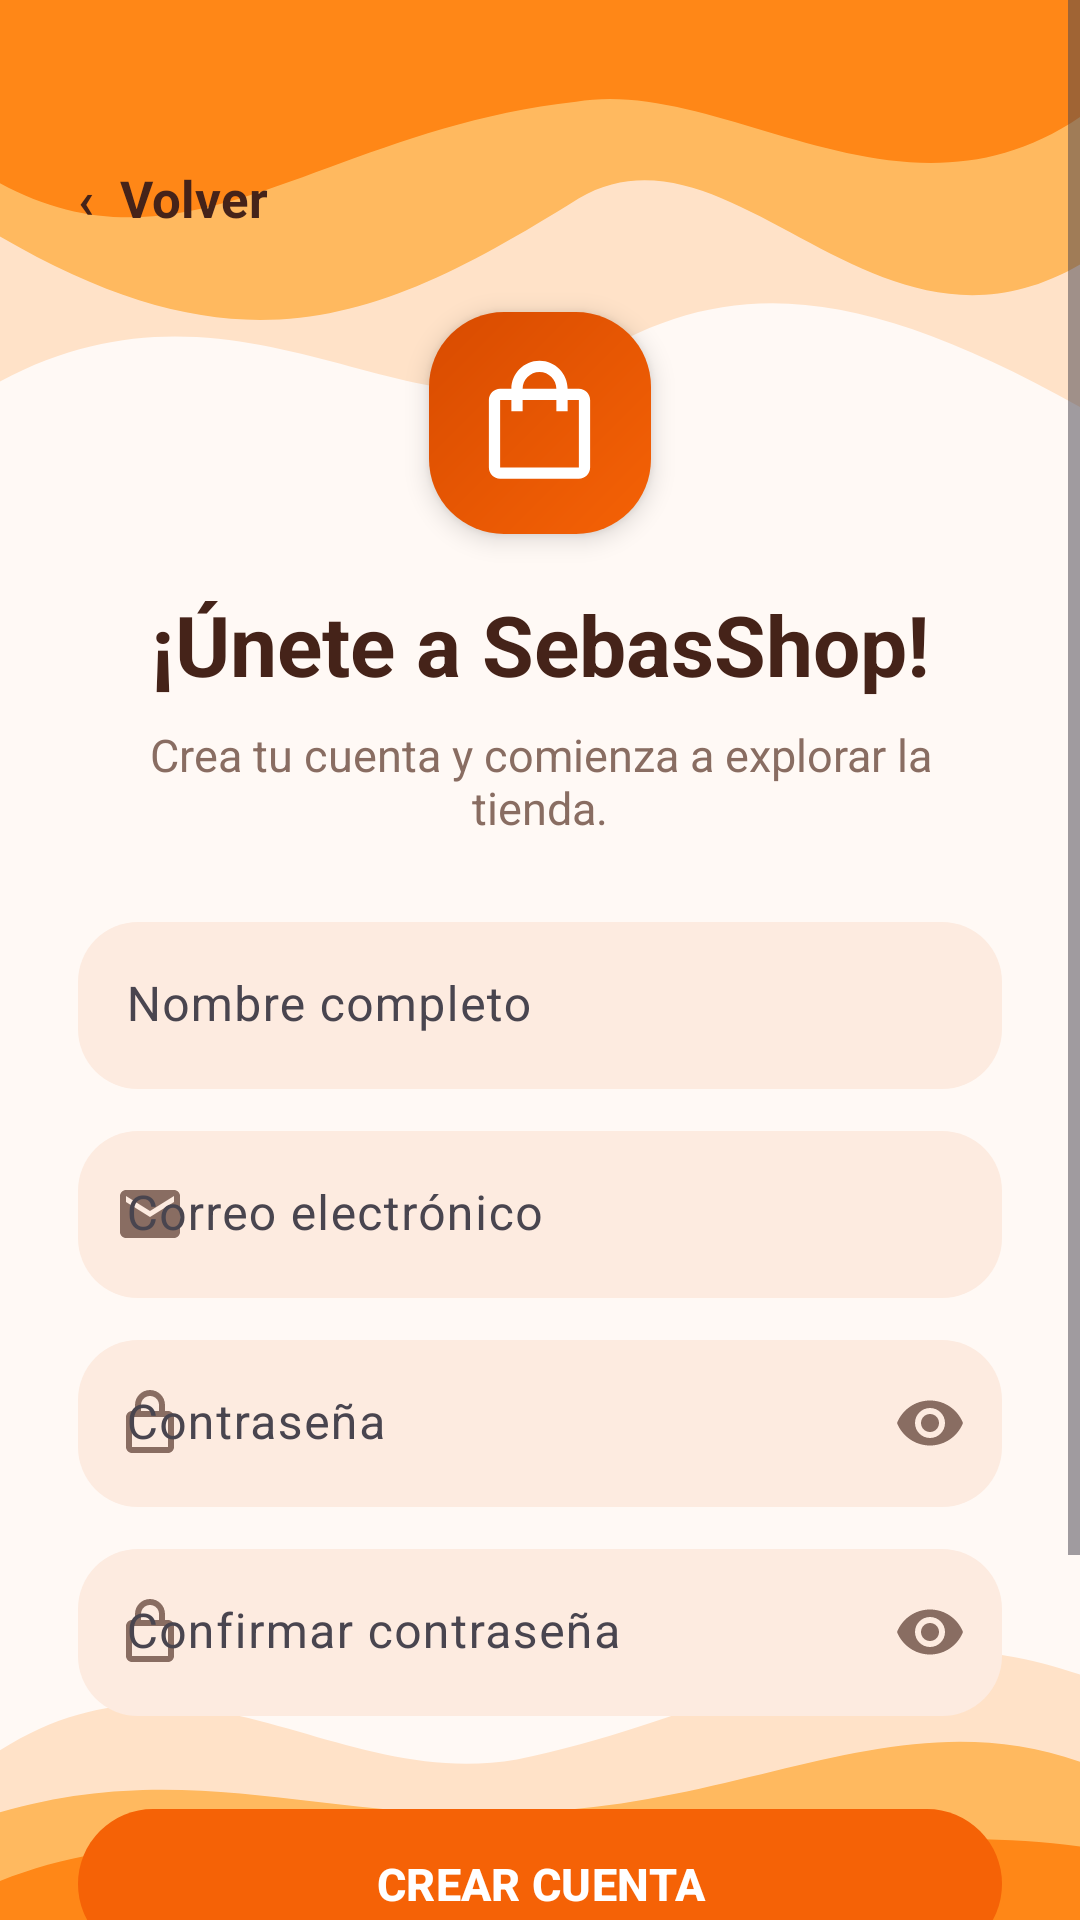

This screen was rendered from an Android layout file. Write that file and the resources it references.
<!-- AndroidManifest.xml: application theme Theme.SebasShop -->
<!-- res/layout/activity_registro.xml -->
<?xml version="1.0" encoding="utf-8"?>
<FrameLayout xmlns:android="http://schemas.android.com/apk/res/android"
    xmlns:app="http://schemas.android.com/apk/res-auto"
    android:id="@+id/rootRegistro"
    android:layout_width="match_parent"
    android:layout_height="match_parent"
    android:background="@color/shop_bg">

    <ImageView
        android:layout_width="match_parent"
        android:layout_height="195dp"
        android:layout_gravity="top"
        android:contentDescription="@null"
        android:scaleType="fitXY"
        android:src="@drawable/bg_top_waves" />

    <ImageView
        android:layout_width="match_parent"
        android:layout_height="130dp"
        android:layout_gravity="bottom"
        android:contentDescription="@null"
        android:scaleType="fitXY"
        android:src="@drawable/bg_bottom_waves" />

    <ScrollView
        android:layout_width="match_parent"
        android:layout_height="match_parent"
        android:fillViewport="true">
        <LinearLayout
            android:layout_width="match_parent"
            android:layout_height="wrap_content"
            android:orientation="vertical"
            android:paddingStart="26dp"
            android:paddingEnd="26dp"
            android:paddingTop="40dp"
            android:paddingBottom="65dp">

            <TextView
                android:id="@+id/tvVolver"
                android:layout_width="wrap_content"
                android:layout_height="52dp"
                android:gravity="center_vertical"
                android:paddingEnd="18dp"
                android:text="‹  Volver"
                android:textSize="17sp"
                android:textStyle="bold"
                android:textColor="@color/shop_brown"
                android:clickable="true"
                android:focusable="true" />

            <FrameLayout
                android:layout_width="74dp"
                android:layout_height="74dp"
                android:layout_marginTop="12dp"
                android:layout_gravity="center_horizontal"
                android:background="@drawable/bg_shop_logo"
                android:elevation="5dp">
                <ImageView
                    android:layout_width="45dp"
                    android:layout_height="45dp"
                    android:layout_gravity="center"
                    android:contentDescription="Bolsa de compras de SebasShop"
                    android:src="@drawable/ic_bag_white" />
            </FrameLayout>

            <TextView
                android:layout_width="match_parent"
                android:layout_height="wrap_content"
                android:layout_marginTop="18dp"
                android:gravity="center"
                android:text="¡Únete a SebasShop!"
                android:textSize="28sp"
                android:textStyle="bold"
                android:textColor="@color/shop_brown" />

            <TextView
                android:layout_width="match_parent"
                android:layout_height="wrap_content"
                android:layout_marginTop="8dp"
                android:gravity="center"
                android:text="Crea tu cuenta y comienza a explorar la tienda."
                android:textSize="15sp"
                android:textColor="@color/shop_muted" />

            <com.google.android.material.textfield.TextInputLayout
                android:id="@+id/layoutNombre"
                style="@style/Widget.Material3.TextInputLayout.FilledBox"
                android:layout_width="match_parent"
                android:layout_height="wrap_content"
                android:layout_marginTop="28dp"
                android:hint="Nombre completo"
                app:boxBackgroundColor="@color/shop_field"
                app:boxCornerRadiusTopStart="20dp"
                app:boxCornerRadiusTopEnd="20dp"
                app:boxCornerRadiusBottomStart="20dp"
                app:boxCornerRadiusBottomEnd="20dp"
                app:boxStrokeWidth="0dp"
                app:boxStrokeWidthFocused="0dp"
                app:hintTextColor="@color/shop_orange"
                app:startIconDrawable="@drawable/ic_person"
                app:startIconTint="@color/shop_muted">
                <com.google.android.material.textfield.TextInputEditText
                    android:id="@+id/etNombre"
                    android:layout_width="match_parent"
                    android:layout_height="wrap_content"
                    android:inputType="textPersonName"
                    android:autofillHints="name"
                    android:singleLine="true"
                    android:textColor="@color/shop_brown" />
            </com.google.android.material.textfield.TextInputLayout>

            <com.google.android.material.textfield.TextInputLayout
                android:id="@+id/layoutCorreoRegistro"
                style="@style/Widget.Material3.TextInputLayout.FilledBox"
                android:layout_width="match_parent"
                android:layout_height="wrap_content"
                android:layout_marginTop="14dp"
                android:hint="Correo electrónico"
                app:boxBackgroundColor="@color/shop_field"
                app:boxCornerRadiusTopStart="20dp"
                app:boxCornerRadiusTopEnd="20dp"
                app:boxCornerRadiusBottomStart="20dp"
                app:boxCornerRadiusBottomEnd="20dp"
                app:boxStrokeWidth="0dp"
                app:boxStrokeWidthFocused="0dp"
                app:hintTextColor="@color/shop_orange"
                app:startIconDrawable="@drawable/ic_mail"
                app:startIconTint="@color/shop_muted">
                <com.google.android.material.textfield.TextInputEditText
                    android:id="@+id/etCorreoRegistro"
                    android:layout_width="match_parent"
                    android:layout_height="wrap_content"
                    android:inputType="textEmailAddress"
                    android:autofillHints="emailAddress"
                    android:singleLine="true"
                    android:textColor="@color/shop_brown" />
            </com.google.android.material.textfield.TextInputLayout>

            <com.google.android.material.textfield.TextInputLayout
                android:id="@+id/layoutPasswordRegistro"
                style="@style/Widget.Material3.TextInputLayout.FilledBox"
                android:layout_width="match_parent"
                android:layout_height="wrap_content"
                android:layout_marginTop="14dp"
                android:hint="Contraseña"
                app:boxBackgroundColor="@color/shop_field"
                app:boxCornerRadiusTopStart="20dp"
                app:boxCornerRadiusTopEnd="20dp"
                app:boxCornerRadiusBottomStart="20dp"
                app:boxCornerRadiusBottomEnd="20dp"
                app:boxStrokeWidth="0dp"
                app:boxStrokeWidthFocused="0dp"
                app:hintTextColor="@color/shop_orange"
                app:startIconDrawable="@drawable/ic_lock"
                app:startIconTint="@color/shop_muted"
                app:endIconMode="password_toggle"
                app:endIconTint="@color/shop_muted">
                <com.google.android.material.textfield.TextInputEditText
                    android:id="@+id/etPasswordRegistro"
                    android:layout_width="match_parent"
                    android:layout_height="wrap_content"
                    android:inputType="textPassword"
                    android:autofillHints="newPassword"
                    android:singleLine="true"
                    android:textColor="@color/shop_brown" />
            </com.google.android.material.textfield.TextInputLayout>

            <com.google.android.material.textfield.TextInputLayout
                android:id="@+id/layoutConfirmar"
                style="@style/Widget.Material3.TextInputLayout.FilledBox"
                android:layout_width="match_parent"
                android:layout_height="wrap_content"
                android:layout_marginTop="14dp"
                android:hint="Confirmar contraseña"
                app:boxBackgroundColor="@color/shop_field"
                app:boxCornerRadiusTopStart="20dp"
                app:boxCornerRadiusTopEnd="20dp"
                app:boxCornerRadiusBottomStart="20dp"
                app:boxCornerRadiusBottomEnd="20dp"
                app:boxStrokeWidth="0dp"
                app:boxStrokeWidthFocused="0dp"
                app:hintTextColor="@color/shop_orange"
                app:startIconDrawable="@drawable/ic_lock"
                app:startIconTint="@color/shop_muted"
                app:endIconMode="password_toggle"
                app:endIconTint="@color/shop_muted">
                <com.google.android.material.textfield.TextInputEditText
                    android:id="@+id/etConfirmar"
                    android:layout_width="match_parent"
                    android:layout_height="wrap_content"
                    android:inputType="textPassword"
                    android:autofillHints="newPassword"
                    android:singleLine="true"
                    android:textColor="@color/shop_brown" />
            </com.google.android.material.textfield.TextInputLayout>

            <com.google.android.material.button.MaterialButton
                android:id="@+id/btnRegistrar"
                android:layout_width="match_parent"
                android:layout_height="58dp"
                android:layout_marginTop="27dp"
                android:text="CREAR CUENTA"
                android:textSize="15sp"
                android:textStyle="bold"
                android:textColor="@color/shop_on_orange"
                app:backgroundTint="@color/shop_orange"
                app:cornerRadius="26dp" />

            <TextView
                android:id="@+id/tvYaTengoCuenta"
                android:layout_width="match_parent"
                android:layout_height="58dp"
                android:layout_marginTop="10dp"
                android:gravity="center"
                android:text="¿Ya tienes cuenta?  Inicia sesión"
                android:textSize="15sp"
                android:textStyle="bold"
                android:textColor="@color/shop_orange"
                android:clickable="true"
                android:focusable="true" />
        </LinearLayout>
    </ScrollView>
</FrameLayout>
<!-- resources referenced by this layout -->
<resources>
  <color name="shop_bg">#FFF9F5</color>
  <color name="shop_brown">#452319</color>
  <color name="shop_field">#FDEBE0</color>
  <color name="shop_muted">#896D62</color>
  <color name="shop_on_orange">#FFFFFF</color>
  <color name="shop_orange">#F56206</color>
  <!-- drawable bg_shop_logo (drawable) -->
  <?xml version="1.0" encoding="utf-8"?>
  <shape xmlns:android="http://schemas.android.com/apk/res/android"
      android:shape="rectangle">
      <gradient
          android:angle="135"
          android:startColor="@color/shop_orange"
          android:endColor="@color/shop_orange_dark" />
      <corners android:radius="25dp" />
  </shape>
  <!-- drawable bg_top_waves (drawable) -->
  <?xml version="1.0" encoding="utf-8"?>
  <vector xmlns:android="http://schemas.android.com/apk/res/android"
      android:width="420dp"
      android:height="230dp"
      android:viewportWidth="420"
      android:viewportHeight="230">
      <path android:fillColor="@color/shop_wave_pale"
          android:pathData="M0,0 L420,0 L420,160 C335,112 282,106 225,144 C165,181 96,98 0,150 Z" />
      <path android:fillColor="@color/shop_wave_mid"
          android:pathData="M0,0 L420,0 L420,104 C340,151 285,43 225,78 C149,126 95,149 0,93 Z" />
      <path android:fillColor="@color/shop_wave_strong"
          android:pathData="M0,0 L420,0 L420,46 C350,94 282,30 224,40 C125,51 73,112 0,72 Z" />
  </vector>
  <!-- drawable ic_bag_white (drawable) -->
  <?xml version="1.0" encoding="utf-8"?>
  <vector xmlns:android="http://schemas.android.com/apk/res/android"
      android:width="64dp"
      android:height="64dp"
      android:viewportWidth="24"
      android:viewportHeight="24">
      <path
          android:fillColor="#FFFFFFFF"
          android:pathData="M19,6h-2c0,-2.76 -2.24,-5 -5,-5S7,3.24 7,6H5C3.9,6 3,6.9 3,8v12c0,1.1 0.9,2 2,2h14c1.1,0 2,-0.9 2,-2V8c0,-1.1 -0.9,-2 -2,-2zM12,3c1.66,0 3,1.34 3,3H9c0,-1.66 1.34,-3 3,-3zM19,20H5V8h2v2h2V8h6v2h2V8h2v12z" />
  </vector>
  <!-- drawable ic_lock (drawable) -->
  <?xml version="1.0" encoding="utf-8"?>
  <vector xmlns:android="http://schemas.android.com/apk/res/android"
      android:width="24dp" android:height="24dp"
      android:viewportWidth="24" android:viewportHeight="24">
      <path android:fillColor="#FF000000"
          android:pathData="M18,8h-1V6c0,-2.76 -2.24,-5 -5,-5S7,3.24 7,6v2H6c-1.1,0 -2,0.9 -2,2v10c0,1.1 0.9,2 2,2h12c1.1,0 2,-0.9 2,-2V10c0,-1.1 -0.9,-2 -2,-2zM9,6c0,-1.66 1.34,-3 3,-3s3,1.34 3,3v2H9zM18,20H6V10h12z" />
  </vector>
  <!-- drawable ic_mail (drawable) -->
  <?xml version="1.0" encoding="utf-8"?>
  <vector xmlns:android="http://schemas.android.com/apk/res/android"
      android:width="24dp" android:height="24dp"
      android:viewportWidth="24" android:viewportHeight="24">
      <path android:fillColor="#FF000000"
          android:pathData="M20,4H4C2.9,4 2,4.9 2,6v12c0,1.1 0.9,2 2,2h16c1.1,0 2,-0.9 2,-2V6c0,-1.1 -0.9,-2 -2,-2zM20,8l-8,5 -8,-5V6l8,5 8,-5z" />
  </vector>
  <style name="Theme.SebasShop" parent="Theme.Material3.DayNight.NoActionBar">
          <item name="colorPrimary">@color/shop_orange</item>
          <item name="colorOnPrimary">@color/shop_on_orange</item>
          <item name="colorSecondary">@color/shop_yellow</item>
          <item name="colorSurface">@color/shop_surface</item>
          <item name="colorOnSurface">@color/shop_brown</item>
          <item name="android:windowBackground">@color/shop_bg</item>
          <item name="android:statusBarColor">@color/shop_bg</item>
          <item name="android:windowLightStatusBar">true</item>
          <item name="android:navigationBarColor">@color/shop_bg</item>
      </style>
  <color name="shop_wave_pale">#FFE2C8</color>
  <color name="shop_wave_mid">#FFB95F</color>
  <color name="shop_wave_strong">#FF8717</color>
  <color name="shop_orange_dark">#D84B00</color>
  <color name="shop_yellow">#FFB82E</color>
  <color name="shop_surface">#FFFDFB</color>
</resources>
